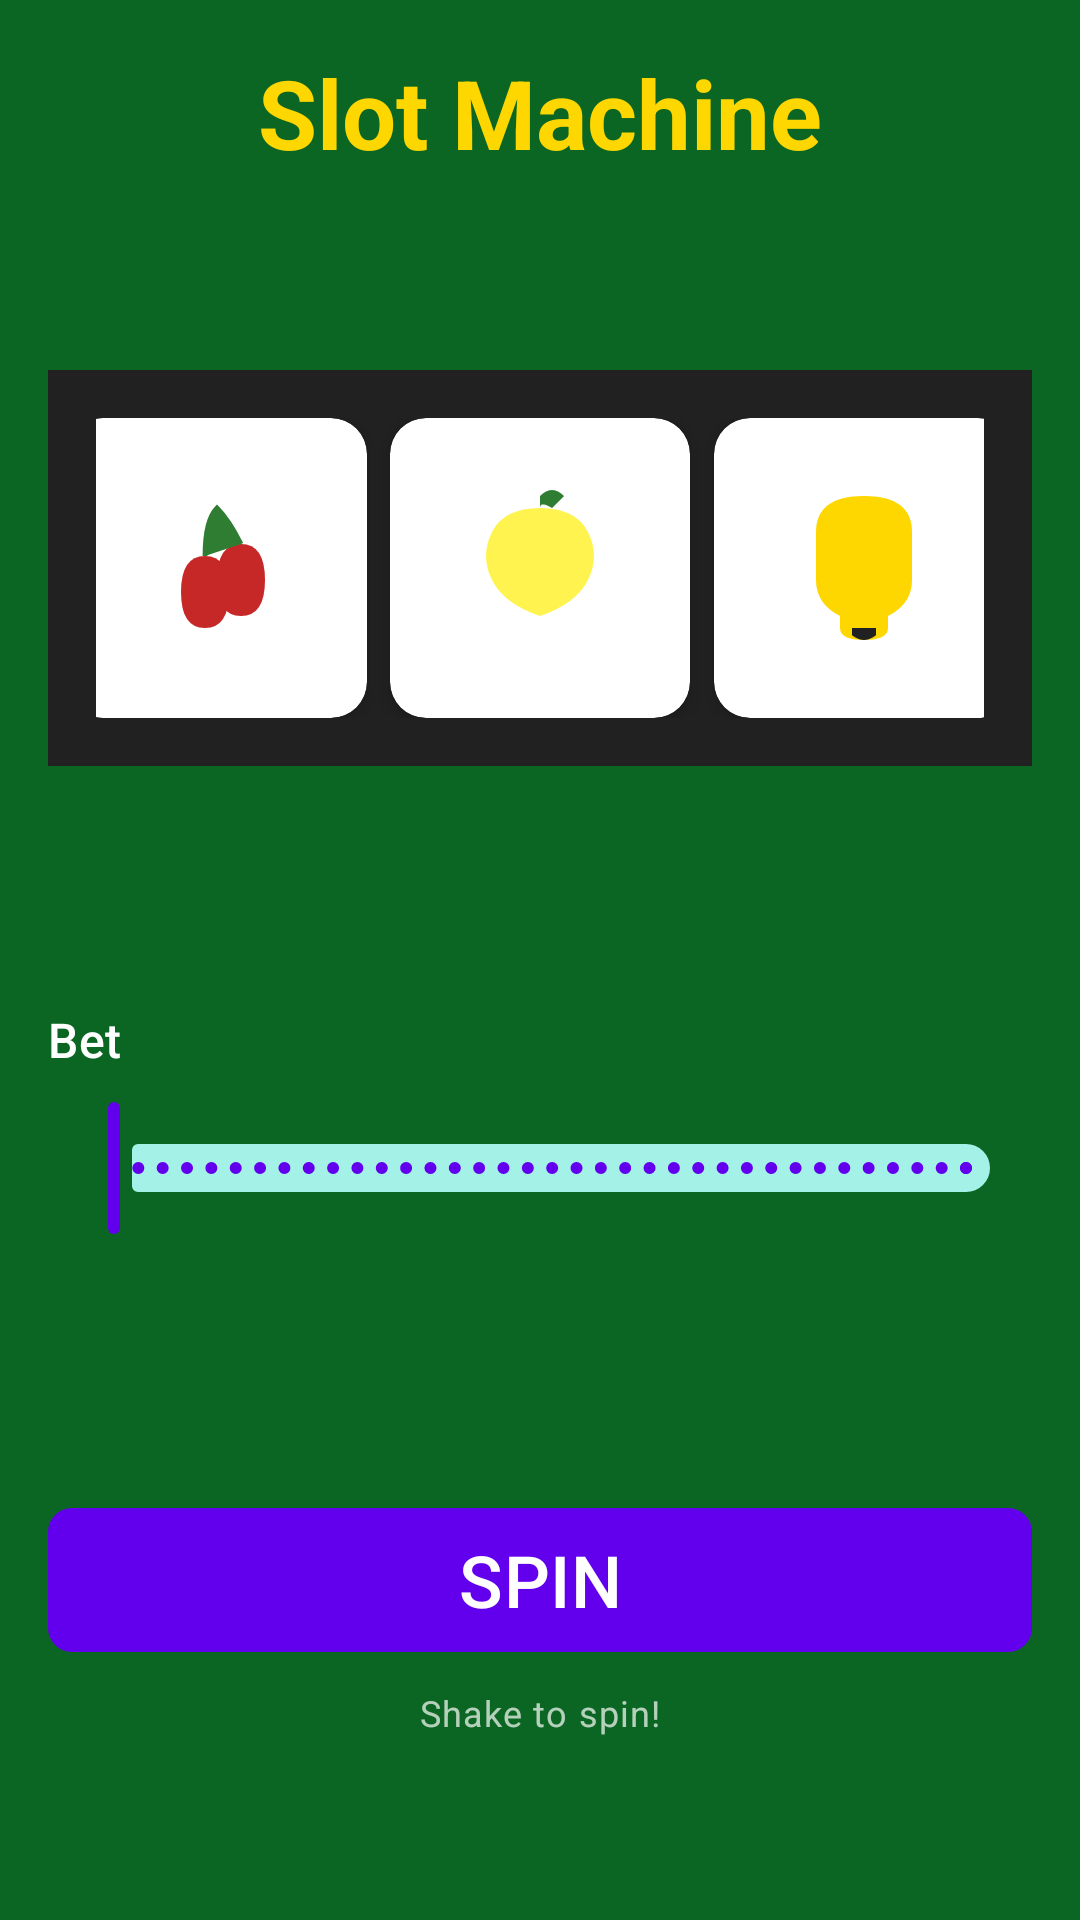

Produce the Android XML layout that renders to this screen, including the resource entries it uses.
<!-- AndroidManifest.xml: application theme Theme.MobileSlots -->
<!-- res/layout/fragment_slot_machine.xml -->
<?xml version="1.0" encoding="utf-8"?>
<androidx.constraintlayout.widget.ConstraintLayout xmlns:android="http://schemas.android.com/apk/res/android"
    xmlns:app="http://schemas.android.com/apk/res-auto"
    xmlns:tools="http://schemas.android.com/tools"
    android:layout_width="match_parent"
    android:layout_height="match_parent"
    android:background="@color/casino_green"
    android:padding="@dimen/spacing_medium"
    tools:context=".ui.games.slots.SlotMachineFragment">

    <com.google.android.material.textview.MaterialTextView
        android:id="@+id/title_text"
        android:layout_width="wrap_content"
        android:layout_height="wrap_content"
        android:text="@string/slot_machine_title"
        android:textAppearance="@style/TextAppearance.MobileSlots.Headline1"
        android:textColor="@color/casino_gold"
        app:layout_constraintEnd_toEndOf="parent"
        app:layout_constraintStart_toStartOf="parent"
        app:layout_constraintTop_toTopOf="parent" />

    <com.google.android.material.textview.MaterialTextView
        android:id="@+id/balance_text"
        android:layout_width="wrap_content"
        android:layout_height="wrap_content"
        android:layout_marginTop="@dimen/spacing_small"
        android:textAppearance="@style/TextAppearance.MobileSlots.Headline2"
        android:textColor="@android:color/white"
        app:layout_constraintEnd_toEndOf="parent"
        app:layout_constraintStart_toStartOf="parent"
        app:layout_constraintTop_toBottomOf="@id/title_text"
        tools:text="Balance: 1000" />

    
    <androidx.constraintlayout.widget.ConstraintLayout
        android:id="@+id/reels_container"
        android:layout_width="wrap_content"
        android:layout_height="wrap_content"
        android:layout_marginTop="@dimen/spacing_large"
        android:background="@color/roulette_black"
        android:padding="@dimen/spacing_medium"
        app:layout_constraintBottom_toTopOf="@id/result_text"
        app:layout_constraintEnd_toEndOf="parent"
        app:layout_constraintStart_toStartOf="parent"
        app:layout_constraintTop_toBottomOf="@id/balance_text">

        <androidx.cardview.widget.CardView
            android:id="@+id/reel1_card"
            android:layout_width="@dimen/slot_reel_size"
            android:layout_height="@dimen/slot_reel_size"
            app:cardCornerRadius="@dimen/card_corner_radius"
            app:cardElevation="@dimen/card_elevation"
            app:layout_constraintBottom_toBottomOf="parent"
            app:layout_constraintEnd_toStartOf="@id/reel2_card"
            app:layout_constraintStart_toStartOf="parent"
            app:layout_constraintTop_toTopOf="parent">

            <ImageView
                android:id="@+id/reel1"
                android:layout_width="@dimen/slot_symbol_size"
                android:layout_height="@dimen/slot_symbol_size"
                android:layout_gravity="center"
                android:contentDescription="@string/slot_machine_title"
                android:src="@drawable/slot_cherry" />

        </androidx.cardview.widget.CardView>

        <androidx.cardview.widget.CardView
            android:id="@+id/reel2_card"
            android:layout_width="@dimen/slot_reel_size"
            android:layout_height="@dimen/slot_reel_size"
            android:layout_marginStart="@dimen/spacing_small"
            android:layout_marginEnd="@dimen/spacing_small"
            app:cardCornerRadius="@dimen/card_corner_radius"
            app:cardElevation="@dimen/card_elevation"
            app:layout_constraintBottom_toBottomOf="parent"
            app:layout_constraintEnd_toStartOf="@id/reel3_card"
            app:layout_constraintStart_toEndOf="@id/reel1_card"
            app:layout_constraintTop_toTopOf="parent">

            <ImageView
                android:id="@+id/reel2"
                android:layout_width="@dimen/slot_symbol_size"
                android:layout_height="@dimen/slot_symbol_size"
                android:layout_gravity="center"
                android:contentDescription="@string/slot_machine_title"
                android:src="@drawable/slot_lemon" />

        </androidx.cardview.widget.CardView>

        <androidx.cardview.widget.CardView
            android:id="@+id/reel3_card"
            android:layout_width="@dimen/slot_reel_size"
            android:layout_height="@dimen/slot_reel_size"
            app:cardCornerRadius="@dimen/card_corner_radius"
            app:cardElevation="@dimen/card_elevation"
            app:layout_constraintBottom_toBottomOf="parent"
            app:layout_constraintEnd_toEndOf="parent"
            app:layout_constraintStart_toEndOf="@id/reel2_card"
            app:layout_constraintTop_toTopOf="parent">

            <ImageView
                android:id="@+id/reel3"
                android:layout_width="@dimen/slot_symbol_size"
                android:layout_height="@dimen/slot_symbol_size"
                android:layout_gravity="center"
                android:contentDescription="@string/slot_machine_title"
                android:src="@drawable/slot_bell" />

        </androidx.cardview.widget.CardView>

    </androidx.constraintlayout.widget.ConstraintLayout>

    <com.google.android.material.textview.MaterialTextView
        android:id="@+id/result_text"
        android:layout_width="wrap_content"
        android:layout_height="wrap_content"
        android:layout_marginTop="@dimen/spacing_large"
        android:textAppearance="@style/TextAppearance.MobileSlots.Headline2"
        android:textColor="@android:color/white"
        app:layout_constraintEnd_toEndOf="parent"
        app:layout_constraintStart_toStartOf="parent"
        app:layout_constraintTop_toBottomOf="@id/reels_container"
        tools:text="You won 100!" />

    <com.google.android.material.textview.MaterialTextView
        android:id="@+id/bet_label"
        android:layout_width="wrap_content"
        android:layout_height="wrap_content"
        android:layout_marginTop="@dimen/spacing_large"
        android:text="@string/bet"
        android:textAppearance="@style/TextAppearance.Material3.TitleMedium"
        android:textColor="@android:color/white"
        app:layout_constraintStart_toStartOf="parent"
        app:layout_constraintTop_toBottomOf="@id/result_text" />

    <com.google.android.material.textview.MaterialTextView
        android:id="@+id/bet_text"
        android:layout_width="wrap_content"
        android:layout_height="wrap_content"
        android:textAppearance="@style/TextAppearance.Material3.TitleMedium"
        android:textColor="@color/casino_gold"
        app:layout_constraintBottom_toBottomOf="@id/bet_label"
        app:layout_constraintEnd_toEndOf="parent"
        app:layout_constraintTop_toTopOf="@id/bet_label"
        tools:text="Bet: 10" />

    <com.google.android.material.slider.Slider
        android:id="@+id/bet_slider"
        android:layout_width="match_parent"
        android:layout_height="wrap_content"
        android:layout_marginTop="@dimen/spacing_small"
        android:stepSize="10"
        android:valueFrom="10"
        android:valueTo="1000"
        app:layout_constraintEnd_toEndOf="parent"
        app:layout_constraintStart_toStartOf="parent"
        app:layout_constraintTop_toBottomOf="@id/bet_label" />

    <com.google.android.material.button.MaterialButton
        android:id="@+id/spin_button"
        style="@style/Widget.MobileSlots.Button.Large"
        android:layout_width="0dp"
        android:layout_height="wrap_content"
        android:layout_marginTop="@dimen/spacing_medium"
        android:text="@string/spin"
        android:textSize="@dimen/text_size_xxlarge"
        app:layout_constraintBottom_toBottomOf="parent"
        app:layout_constraintEnd_toEndOf="parent"
        app:layout_constraintStart_toStartOf="parent"
        app:layout_constraintTop_toBottomOf="@id/bet_slider" />

    <com.google.android.material.textview.MaterialTextView
        android:id="@+id/shake_hint"
        android:layout_width="wrap_content"
        android:layout_height="wrap_content"
        android:layout_marginTop="@dimen/spacing_small"
        android:text="@string/slot_shake_to_spin"
        android:textAppearance="@style/TextAppearance.Material3.BodySmall"
        android:textColor="@android:color/white"
        android:alpha="0.7"
        app:layout_constraintEnd_toEndOf="parent"
        app:layout_constraintStart_toStartOf="parent"
        app:layout_constraintTop_toBottomOf="@id/spin_button" />

</androidx.constraintlayout.widget.ConstraintLayout>
<!-- resources referenced by this layout -->
<resources>
  <color name="casino_gold">#FFD700</color>
  <color name="casino_green">#0B6623</color>
  <color name="roulette_black">#212121</color>
  <dimen name="card_corner_radius">12dp</dimen>
  <dimen name="card_elevation">4dp</dimen>
  <dimen name="slot_reel_size">100dp</dimen>
  <dimen name="slot_symbol_size">80dp</dimen>
  <dimen name="spacing_large">24dp</dimen>
  <dimen name="spacing_medium">16dp</dimen>
  <dimen name="spacing_small">8dp</dimen>
  <dimen name="text_size_xxlarge">24sp</dimen>
  <!-- drawable slot_lemon (drawable) -->
  <vector xmlns:android="http://schemas.android.com/apk/res/android"
      android:width="100dp"
      android:height="100dp"
      android:viewportWidth="100"
      android:viewportHeight="100">
      
      <path
          android:fillColor="#FFF44F"
          android:pathData="M50,25 Q65,25 70,35 Q75,45 70,55 Q65,65 50,70 Q35,65 30,55 Q25,45 30,35 Q35,25 50,25 Z"/>
      <path
          android:fillColor="#2E7D32"
          android:pathData="M50,20 Q55,15 60,20 L55,25 Q50,22 50,25 Z"/>
  </vector>
  <string name="bet">Bet</string>
  <string name="slot_machine_title">Slot Machine</string>
  <string name="slot_shake_to_spin">Shake to spin!</string>
  <string name="spin">SPIN</string>
  <style name="TextAppearance.MobileSlots.Headline1" parent="TextAppearance.Material3.HeadlineLarge">
          <item name="android:textSize">@dimen/text_size_huge</item>
          <item name="android:textStyle">bold</item>
      </style>
  <style name="TextAppearance.MobileSlots.Headline2" parent="TextAppearance.Material3.HeadlineMedium">
          <item name="android:textSize">@dimen/text_size_xxlarge</item>
          <item name="android:textStyle">bold</item>
      </style>
  <style name="Widget.MobileSlots.Button.Large" parent="Widget.MobileSlots.Button">
          <item name="android:minHeight">@dimen/button_height_large</item>
      </style>
  <style name="Theme.MobileSlots" parent="Base.Theme.MobileSlots" />
  <dimen name="text_size_huge">32sp</dimen>
  <style name="Widget.MobileSlots.Button" parent="Widget.Material3.Button">
          <item name="cornerRadius">@dimen/button_corner_radius</item>
          <item name="android:minHeight">@dimen/button_height_normal</item>
      </style>
  <dimen name="button_height_large">56dp</dimen>
  <dimen name="button_corner_radius">8dp</dimen>
  <dimen name="button_height_normal">48dp</dimen>
  <color name="md_theme_light_primary">#6200EE</color>
  <color name="md_theme_light_onPrimary">#FFFFFF</color>
  <color name="md_theme_light_primaryContainer">#EADDFF</color>
  <color name="md_theme_light_onPrimaryContainer">#21005E</color>
  <color name="md_theme_light_secondary">#03DAC6</color>
  <color name="md_theme_light_onSecondary">#FFFFFF</color>
  <color name="md_theme_light_secondaryContainer">#A4F1E8</color>
  <color name="md_theme_light_onSecondaryContainer">#001F1C</color>
  <color name="md_theme_light_tertiary">#FF6F00</color>
  <color name="md_theme_light_onTertiary">#FFFFFF</color>
  <color name="md_theme_light_tertiaryContainer">#FFDDB3</color>
  <color name="md_theme_light_onTertiaryContainer">#2B1700</color>
  <color name="md_theme_light_error">#B00020</color>
  <color name="md_theme_light_onError">#FFFFFF</color>
  <color name="md_theme_light_errorContainer">#FFDAD6</color>
  <color name="md_theme_light_onErrorContainer">#410002</color>
  <color name="md_theme_light_background">#FFFBFF</color>
  <color name="md_theme_light_onBackground">#1C1B1E</color>
  <color name="md_theme_light_surface">#FFFBFF</color>
  <color name="md_theme_light_onSurface">#1C1B1E</color>
  <color name="md_theme_light_surfaceVariant">#E7E0EB</color>
  <color name="md_theme_light_onSurfaceVariant">#49454E</color>
  <color name="md_theme_light_outline">#7A757F</color>
  <color name="md_theme_light_outlineVariant">#CAC4CF</color>
</resources>
